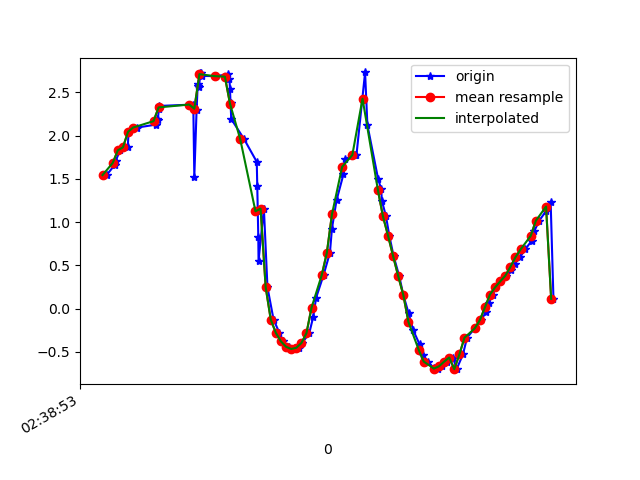

The data file committed next to this chart (first rows):
1617849533696, 545177240067384, 1.5431494, -1.710483, 9.525384
1617849533728, 545177259298154, 1.662, -1.713, 9.505
1617849533731, 545177278528924, 1.706, -1.774, 9.486
1617849533749, 545177297759694, 1.829, -1.794, 9.459
1617849533779, 545177316990464, 1.864, -1.828, 9.446
1617849533782, 545177336221234, 2.043, -1.908, 9.393
1617849533817, 545177355566491, 2.093, -1.907, 9.382
1617849533888, 545177374797261, 2.126, -2.035, 9.348
1617849533893, 545177394028031, 2.19, -2.027, 9.335
1617849533897, 545177413258801, 2.185, -2.063, 9.328
1617849533901, 545177432489571, 2.309, -2.073, 9.296
1617849533903, 545177451720341, 2.343, -2.061, 9.29
1617849534036, 545177470951111, 2.359, -2.19, 9.256
1617849534040, 545177490181881, 1.522, -2.025, 9.467
1617849534049, 545177509412651, 2.299, -2.157, 9.279
1617849534053, 545177528643421, 2.57, -2.245, 9.187
1617849534056, 545177547874191, 2.598, -2.346, 9.153
1617849534059, 545177567104961, 2.563, -2.69, 9.068
1617849534063, 545177586335731, 2.723, -3.178, 8.862
1617849534066, 545177605566501, 2.718, -3.867, 8.585
1617849534069, 545177624797271, 2.69, -4.803, 8.108
1617849534124, 545177644028041, 2.688, -5.965, 7.296
1617849534173, 545177663258811, 2.708, -7.141, 6.141
1617849534178, 545177682489581, 2.654, -8.142, 4.765
1617849534180, 545177701720351, 2.535, -8.855, 3.348
1617849534182, 545177720951121, 2.381, -9.308, 1.931
1617849534185, 545177740181891, 2.191, -9.541, 0.4524
1617849534235, 545177759412661, 1.961, -9.542, -1.066
1617849534285, 545177778643431, 1.696, -9.322, -2.501
1617849534287, 545177797874201, 1.415, -8.938, -3.761
1617849534289, 545177817104971, 1.126, -8.507, -4.733
1617849534291, 545177836335741, 0.8296, -8.191, -5.317
1617849534292, 545177855566511, 0.5521, -8.06, -5.547
1617849534313, 545177874797281, 1.155, -7.683, -5.974
1617849534327, 545177894028051, 0.2454, -7.947, -5.73
1617849534351, 545177913258821, -0.1292, -7.895, -5.804
1617849534374, 545177932489591, -0.2827, -7.783, -5.949
1617849534388, 545177951720361, -0.381, -7.704, -6.045
1617849534411, 545177970951131, -0.4426, -7.662, -6.094
1617849534429, 545177990181901, -0.4681, -7.63, -6.132
1617849534451, 545178009412671, -0.4546, -7.585, -6.189
1617849534463, 545178028643441, -0.4004, -7.545, -6.241
1617849534491, 545178047874211, -0.2848, -7.544, -6.249
1617849534506, 545178067104981, -0.1038, -7.578, -6.214
1617849534518, 545178086335751, 0.1254, -7.654, -6.119
1617849534547, 545178105566521, 0.3867, -7.779, -5.948
1617849534572, 545178124797291, 0.6445, -7.97, -5.666
1617849534580, 545178144028061, 0.9249, -8.209, -5.272
1617849534598, 545178163258831, 1.252, -8.44, -4.821
1617849534625, 545178182489601, 1.551, -8.662, -4.314
1617849534633, 545178201720371, 1.728, -8.911, -3.693
1617849534670, 545178220951141, 1.78, -9.171, -2.96
1617849534676, 545178240181911, 1.77, -9.383, -2.206
1617849534710, 545178259412681, 2.73, -9.408, -0.2761
1617849534719, 545178278643451, 2.124, -9.552, -0.5442
1617849534761, 545178297874221, 1.5, -9.658, -0.7203
1617849534773, 545178317104991, 1.38, -9.697, -0.3198
1617849534776, 545178336335761, 1.244, -9.716, 0.303
1617849534792, 545178355566531, 1.067, -9.676, 1.128
1617849534805, 545178374797301, 0.8429, -9.541, 2.075
1617849534822, 545178394028071, 0.6048, -9.291, 3.058
... 33 more rows
